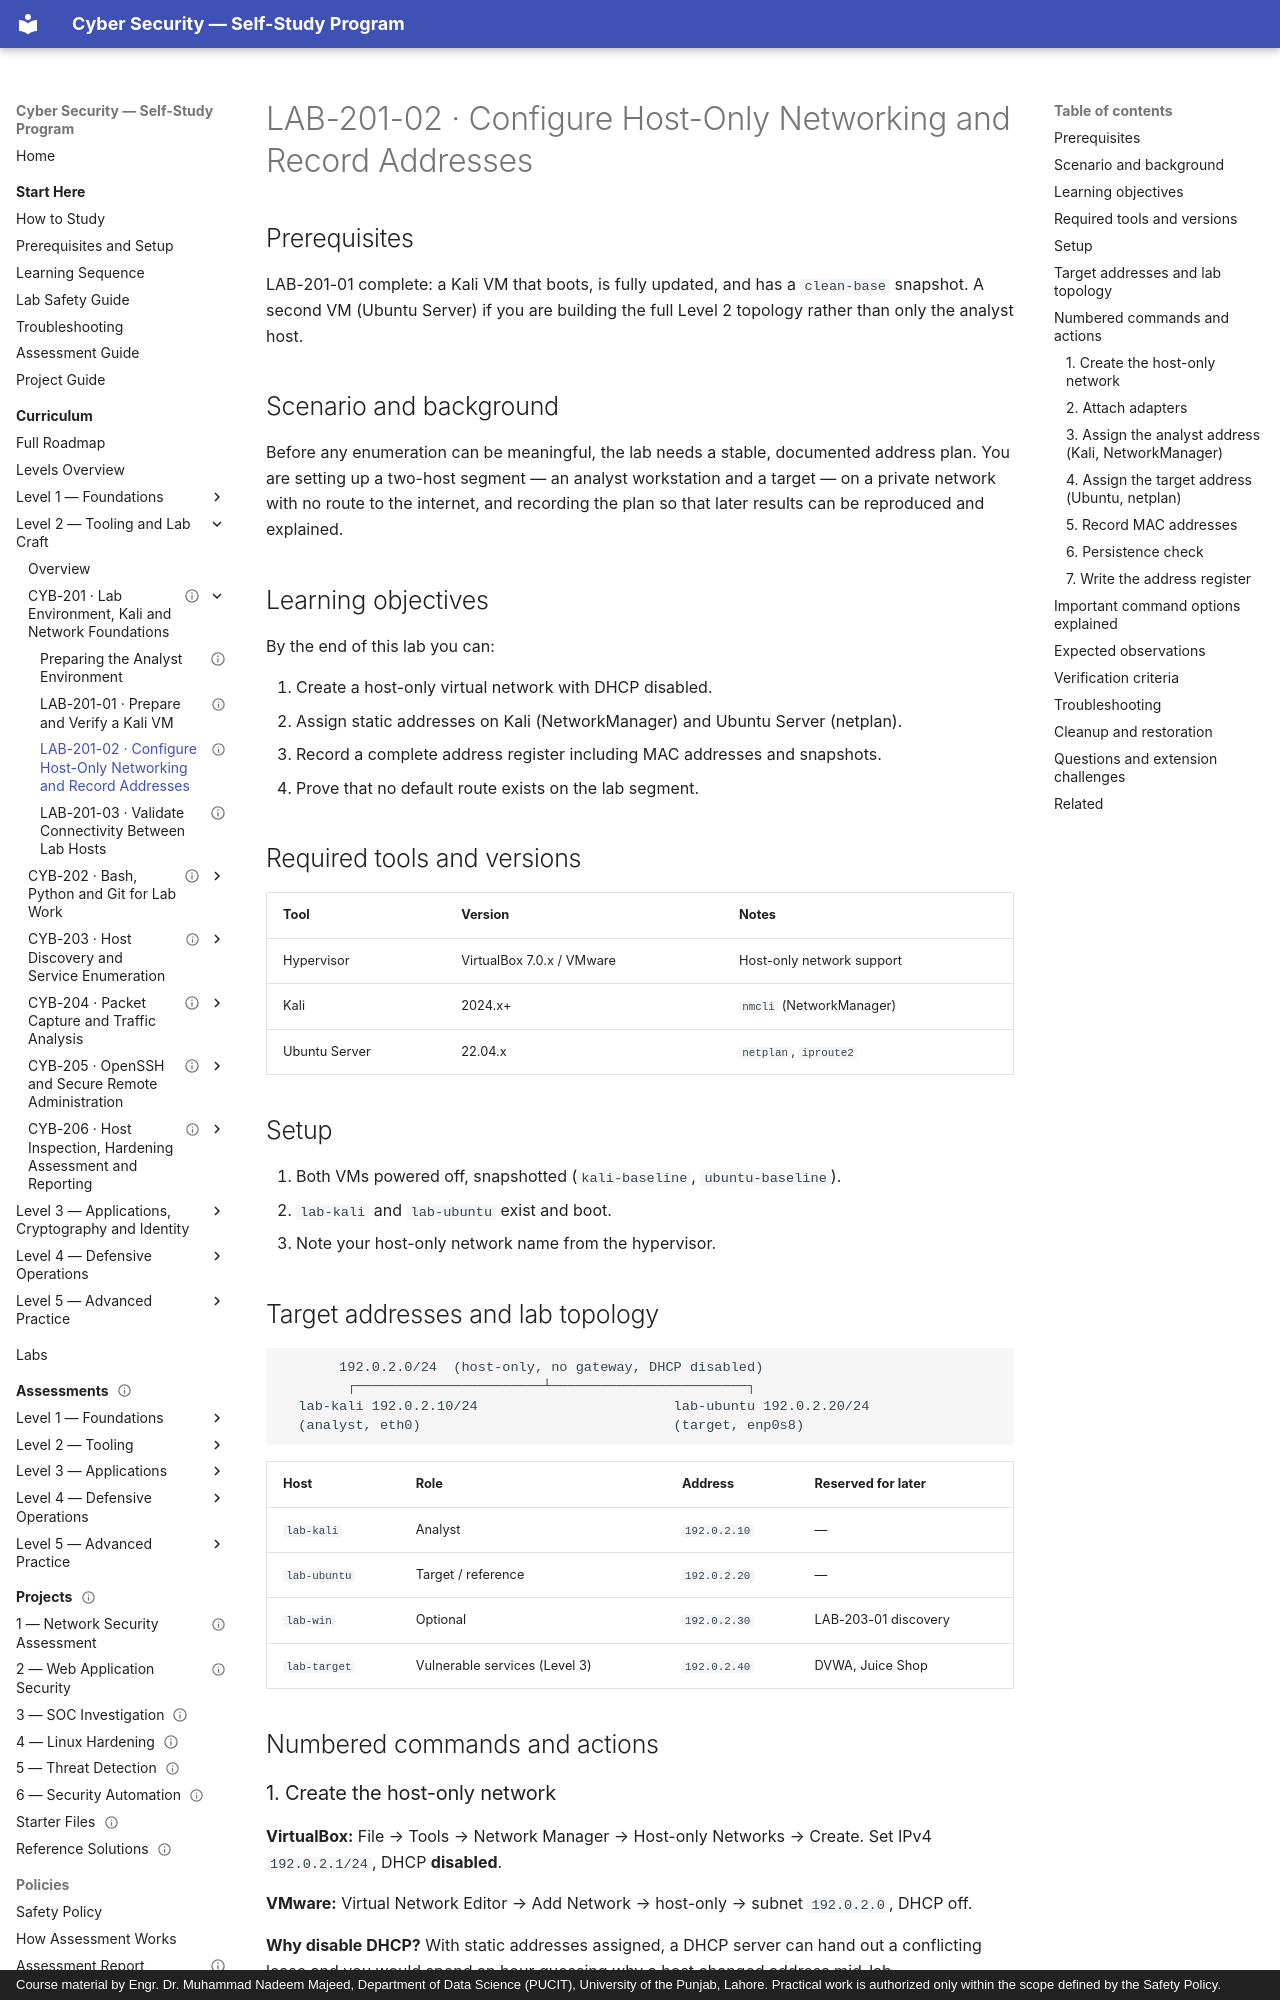

repository: nadeem-majeedch/CyberSecurity · page: levels/level-2-tooling/01-lab-environment-and-kali/lab-02-host-only-network/index.html · generator: mkdocs · copyright: Course material by Engr. Dr. Muhammad Nadeem Majeed, Department of Data Science (PUCIT), University of the Punjab, Lahore. Practical work is authorized only within the scope defined by the Safety Policy.

---
title: "LAB-201-02 · Configure Host-Only Networking and Record Addresses"
description: "Create the isolated lab segment, assign static addresses to analyst and target, and produce an address register."
module_code: CYB-201
level: 2
kind: lab
prerequisites: [CYB-201]
estimated_minutes: 120
difficulty: intermediate
safety: isolated-vm
lab_ids: [LAB-201-02]
version: 1.0.0
last_reviewed: 2026-10-28
reviewers: []
status: published
tags: [networking, netplan, nmcli, lab]
---

# LAB-201-02 · Configure Host-Only Networking and Record Addresses

## Prerequisites

LAB-201-01 complete: a Kali VM that boots, is fully updated, and has a `clean-base` snapshot. A second VM
(Ubuntu Server) if you are building the full Level 2 topology rather than only the analyst host.

## Scenario and background

Before any enumeration can be meaningful, the lab needs a stable, documented address plan. You are setting up
a two-host segment — an analyst workstation and a target — on a private network with no route to the internet,
and recording the plan so that later results can be reproduced and explained.

## Learning objectives

By the end of this lab you can:

1. Create a host-only virtual network with DHCP disabled.
2. Assign static addresses on Kali (NetworkManager) and Ubuntu Server (netplan).
3. Record a complete address register including MAC addresses and snapshots.
4. Prove that no default route exists on the lab segment.

## Required tools and versions

| Tool | Version | Notes |
| --- | --- | --- |
| Hypervisor | VirtualBox 7.0.x / VMware | Host-only network support |
| Kali | 2024.x+ | `nmcli` (NetworkManager) |
| Ubuntu Server | 22.04.x | `netplan`, `iproute2` |

## Setup

1. Both VMs powered off, snapshotted (`kali-baseline`, `ubuntu-baseline`).
2. `lab-kali` and `lab-ubuntu` exist and boot.
3. Note your host-only network name from the hypervisor.

## Target addresses and lab topology

```
       192.0.2.0/24  (host-only, no gateway, DHCP disabled)
        ┌───────────────────────┴────────────────────────┐
  lab-kali 192.0.2.10/24                        lab-ubuntu 192.0.2.20/24
  (analyst, eth0)                               (target, enp0s8)
```

| Host | Role | Address | Reserved for later |
| --- | --- | --- | --- |
| `lab-kali` | Analyst | `192.0.2.10` | — |
| `lab-ubuntu` | Target / reference | `192.0.2.20` | — |
| `lab-win` | Optional | `192.0.2.30` | LAB-203-01 discovery |
| `lab-target` | Vulnerable services (Level 3) | `192.0.2.40` | DVWA, Juice Shop |

## Numbered commands and actions
